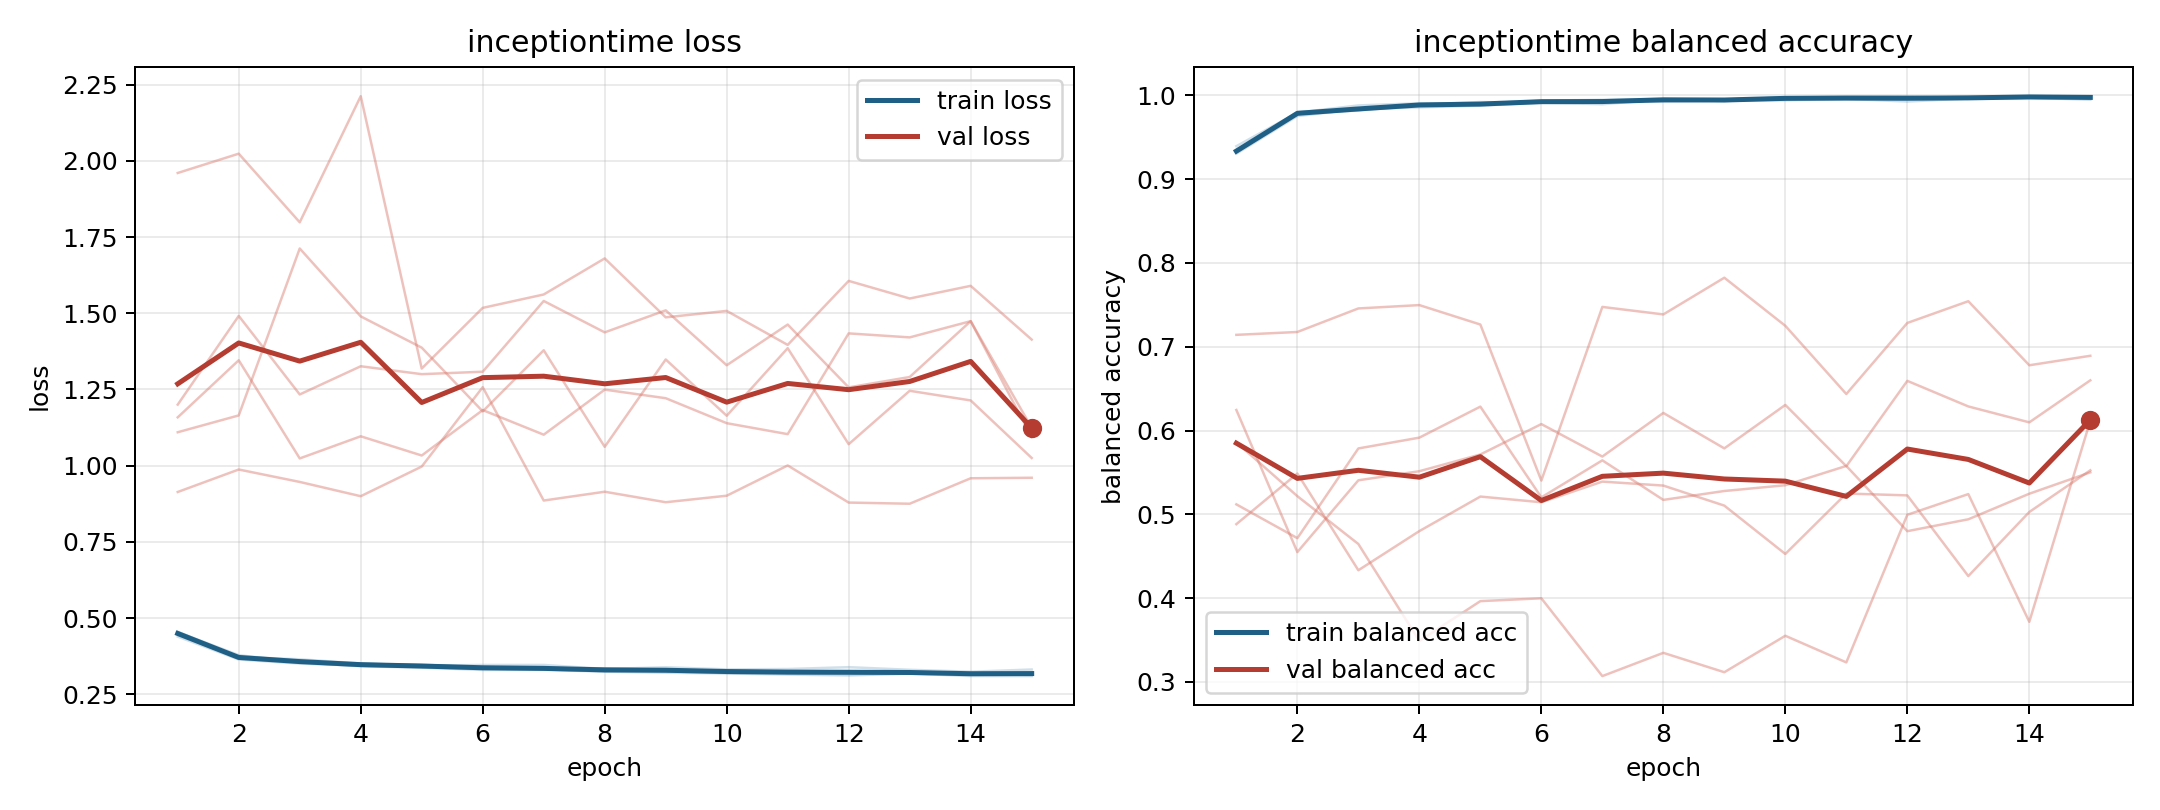

The file beside this chart, header and first rows:
model, fold, epoch, train_loss, train_balanced_accuracy, val_loss, val_balanced_accuracy
inceptiontime, 1, 1, 0.4478, 0.9324, 1.11, 0.6245
inceptiontime, 1, 2, 0.3672, 0.9786, 1.165, 0.4549
inceptiontime, 1, 3, 0.3553, 0.982, 1.712, 0.5406
inceptiontime, 1, 4, 0.3423, 0.9883, 1.49, 0.5514
inceptiontime, 1, 5, 0.3375, 0.9899, 1.387, 0.5714
inceptiontime, 1, 6, 0.3302, 0.993, 1.178, 0.6077
inceptiontime, 1, 7, 0.3305, 0.9918, 1.379, 0.5689
inceptiontime, 1, 8, 0.3246, 0.9955, 1.062, 0.621
inceptiontime, 1, 9, 0.3212, 0.9951, 1.348, 0.5787
inceptiontime, 1, 10, 0.3186, 0.9976, 1.164, 0.6305
inceptiontime, 1, 11, 0.315, 0.9983, 1.385, 0.5574
inceptiontime, 1, 12, 0.312, 0.999, 1.071, 0.6593
inceptiontime, 1, 13, 0.3181, 0.9971, 1.246, 0.6287
inceptiontime, 1, 14, 0.3102, 0.9991, 1.214, 0.6097
inceptiontime, 1, 15, 0.31, 0.9989, 1.025, 0.6599
inceptiontime, 2, 1, 0.4553, 0.9318, 1.159, 0.5118
inceptiontime, 2, 2, 0.3729, 0.9805, 1.346, 0.4715
inceptiontime, 2, 3, 0.3652, 0.9833, 1.024, 0.5786
inceptiontime, 2, 4, 0.3514, 0.9891, 1.096, 0.5915
inceptiontime, 2, 5, 0.3444, 0.9922, 1.033, 0.6285
inceptiontime, 2, 6, 0.3466, 0.9914, 1.182, 0.5202
inceptiontime, 2, 7, 0.3467, 0.9895, 1.102, 0.5644
inceptiontime, 2, 8, 0.3334, 0.9954, 1.25, 0.5172
inceptiontime, 2, 9, 0.339, 0.9934, 1.221, 0.5278
inceptiontime, 2, 10, 0.3321, 0.9965, 1.139, 0.5347
inceptiontime, 2, 11, 0.3332, 0.9959, 1.104, 0.5577
inceptiontime, 2, 12, 0.3393, 0.9927, 1.434, 0.4798
inceptiontime, 2, 13, 0.3308, 0.9964, 1.421, 0.494
inceptiontime, 2, 14, 0.3244, 0.9972, 1.474, 0.5245
inceptiontime, 2, 15, 0.3316, 0.9949, 1.094, 0.5501
inceptiontime, 3, 1, 0.4396, 0.9395, 1.96, 0.4882
inceptiontime, 3, 2, 0.3645, 0.9795, 2.023, 0.5487
inceptiontime, 3, 3, 0.351, 0.9881, 1.798, 0.4332
inceptiontime, 3, 4, 0.3442, 0.9907, 2.212, 0.4799
inceptiontime, 3, 5, 0.3398, 0.9905, 1.319, 0.5211
inceptiontime, 3, 6, 0.3333, 0.9938, 1.518, 0.5143
inceptiontime, 3, 7, 0.3319, 0.9949, 1.562, 0.539
inceptiontime, 3, 8, 0.3258, 0.9957, 1.68, 0.5343
inceptiontime, 3, 9, 0.3255, 0.995, 1.487, 0.5103
inceptiontime, 3, 10, 0.3201, 0.9976, 1.508, 0.4526
inceptiontime, 3, 11, 0.3183, 0.9978, 1.396, 0.5248
inceptiontime, 3, 12, 0.3162, 0.9981, 1.606, 0.5225
inceptiontime, 3, 13, 0.3179, 0.9976, 1.548, 0.4262
inceptiontime, 3, 14, 0.3178, 0.9977, 1.59, 0.5027
inceptiontime, 3, 15, 0.3135, 0.9985, 1.414, 0.5525
inceptiontime, 4, 1, 0.4515, 0.9339, 0.9138, 0.7142
inceptiontime, 4, 2, 0.3729, 0.9793, 0.9875, 0.7176
inceptiontime, 4, 3, 0.3604, 0.9825, 0.9468, 0.7457
inceptiontime, 4, 4, 0.349, 0.9895, 0.9, 0.7497
inceptiontime, 4, 5, 0.3476, 0.9884, 0.9972, 0.7265
inceptiontime, 4, 6, 0.3379, 0.9932, 1.258, 0.5402
inceptiontime, 4, 7, 0.3357, 0.9933, 0.8858, 0.7475
inceptiontime, 4, 8, 0.333, 0.9948, 0.9146, 0.7386
inceptiontime, 4, 9, 0.3297, 0.9953, 0.8802, 0.7824
inceptiontime, 4, 10, 0.3262, 0.997, 0.9016, 0.725
inceptiontime, 4, 11, 0.3246, 0.9969, 1.001, 0.6436
inceptiontime, 4, 12, 0.3239, 0.9971, 0.8791, 0.7284
inceptiontime, 4, 13, 0.321, 0.9982, 0.8753, 0.7544
inceptiontime, 4, 14, 0.32, 0.9987, 0.9588, 0.6779
inceptiontime, 4, 15, 0.3195, 0.998, 0.9605, 0.6892
... 15 more rows
